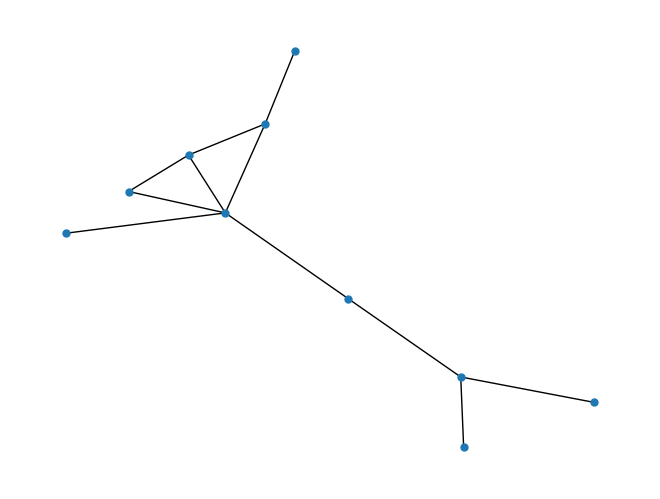

The matplotlib source for this figure: (Note: this script raises an exception after producing the figure.)
import networkx as nx
import matplotlib.pyplot as plt
import numpy as np

''' Generate a random simple connected graph and save it to a file'''

# number of nodes
n = 10
# probability of an edge
p = 0.2

# Generate a simple graph until it is connected
while True:
    G = nx.erdos_renyi_graph(n, p)
    if nx.is_connected(G):
        break

# Set seed
np.random.seed(0)
pos = nx.spring_layout(G)

# Display the graph
nx.draw(G, pos=pos, with_labels=False, node_size=25)
plt.show()

# Create an adjacency list
adj_list = {}
for node in G.nodes():
    neighbors = list(G.neighbors(node))
    adj_list[node] = neighbors

# Save the graph and adjacency list to a file
with open("graphs/adj_list.txt", "w") as f:
    for node, neighbors in adj_list.items():
        f.write(" ".join(map(str, neighbors)) + "\n")
